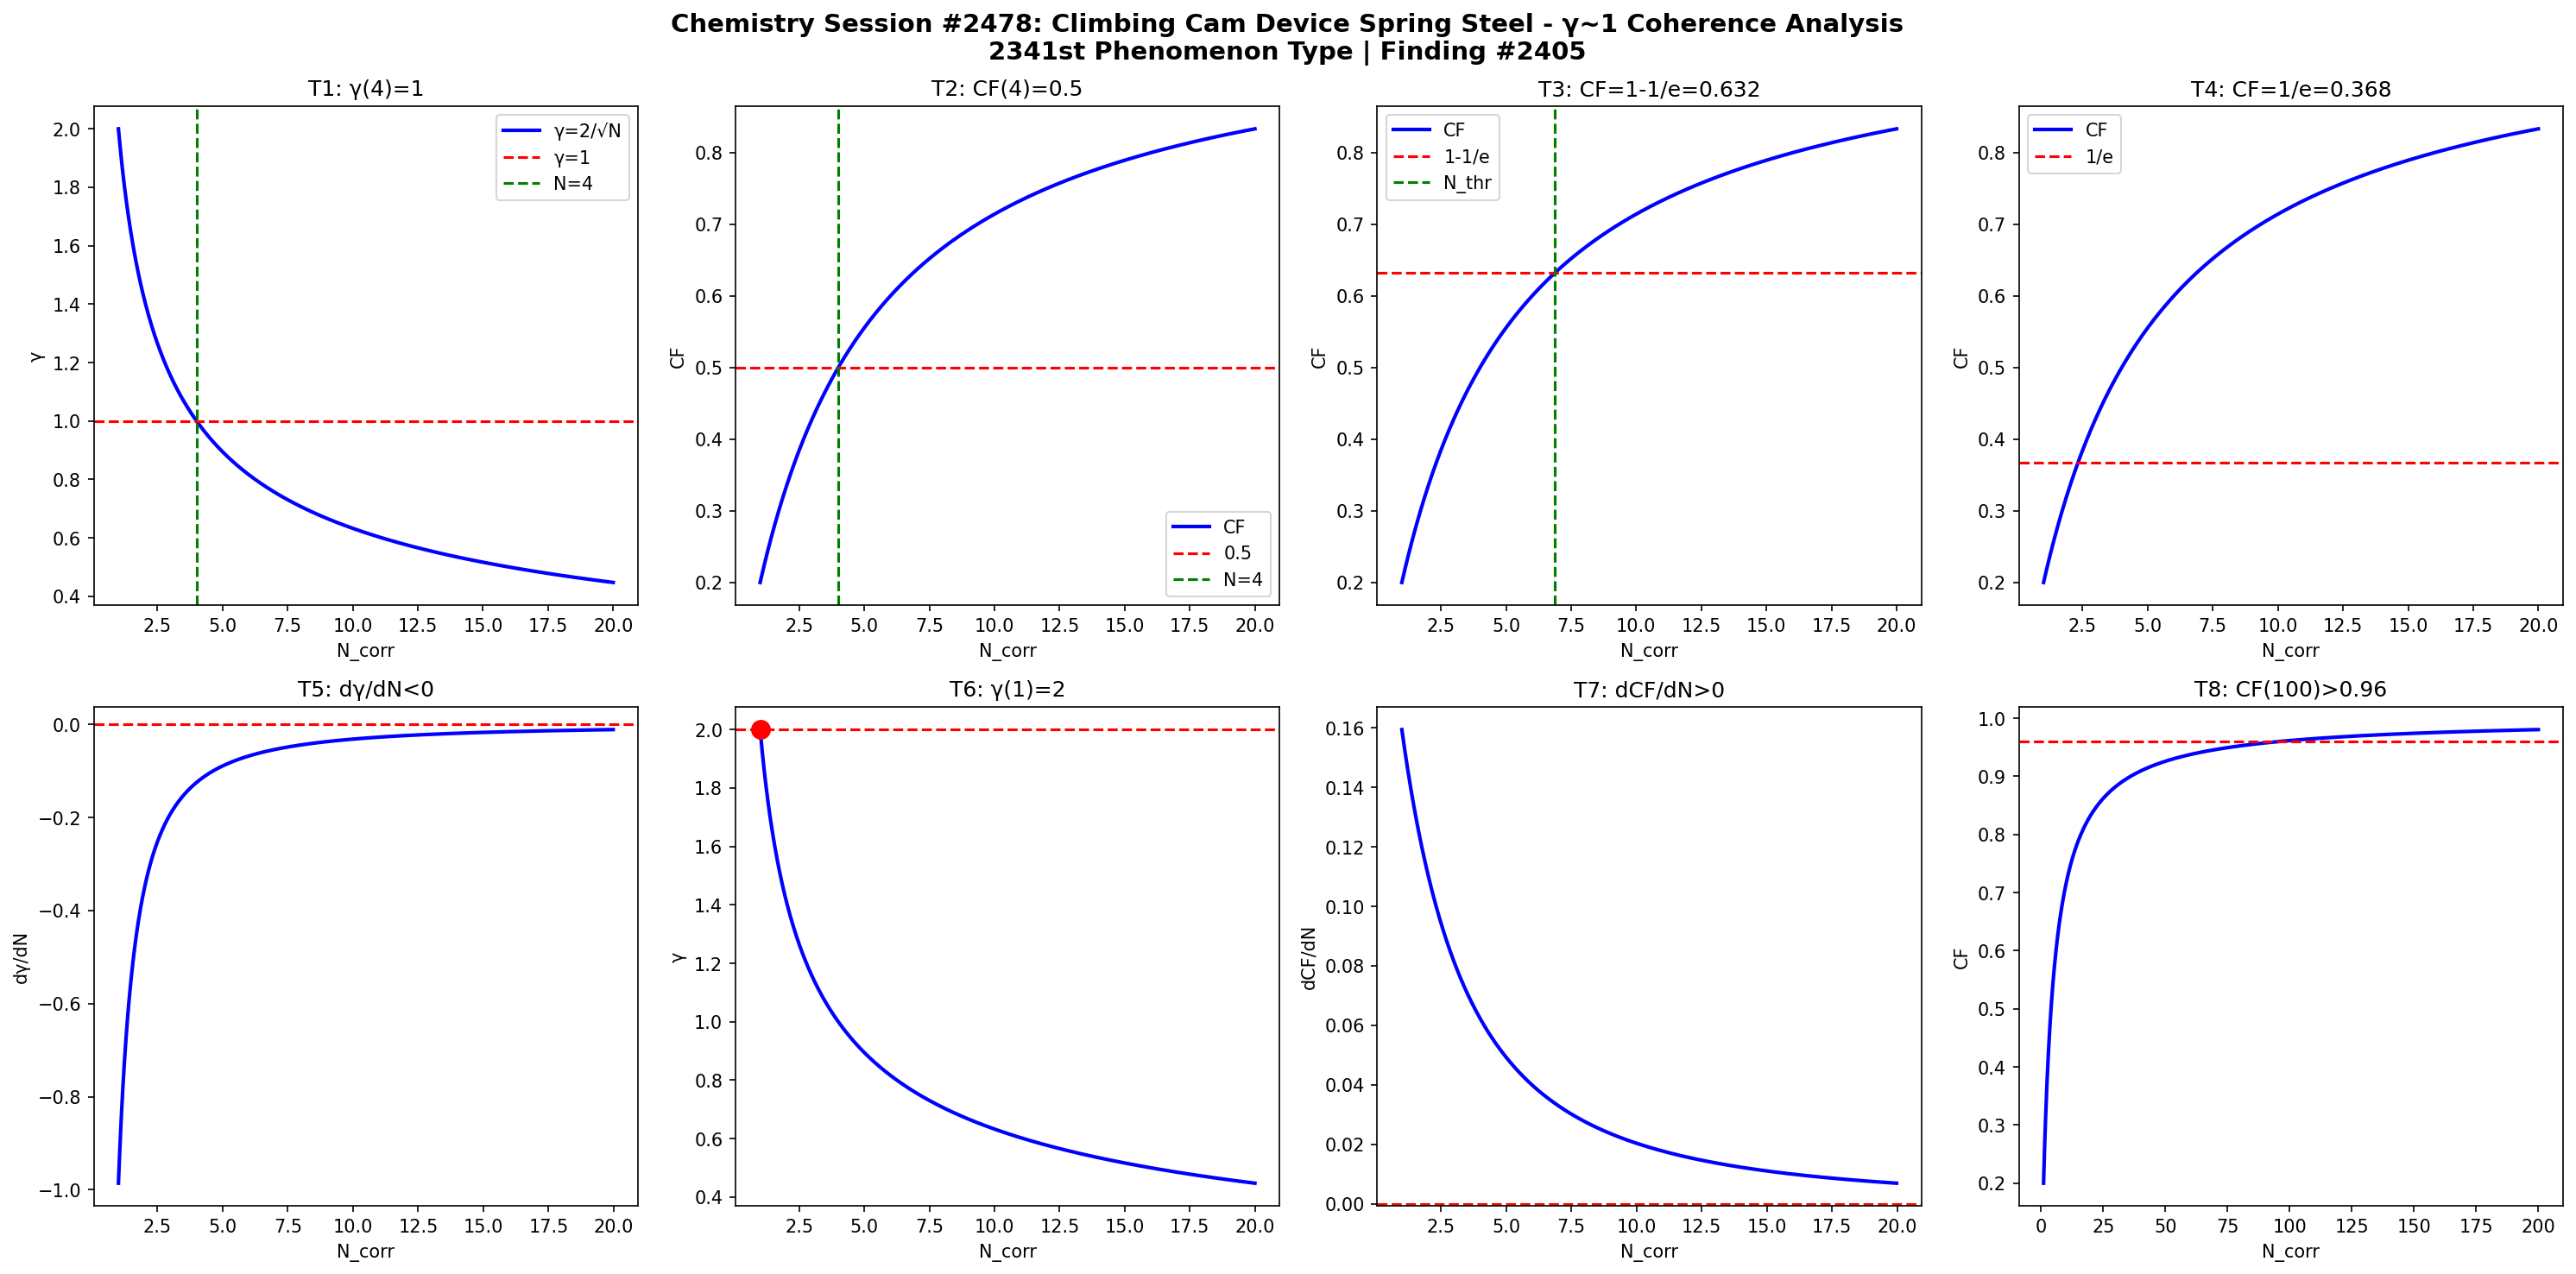

This figure's Python source:
import numpy as np
import matplotlib
matplotlib.use('Agg')
import matplotlib.pyplot as plt

def gamma(N): return 2.0/np.sqrt(N)
def CF(g): return 1.0/(1.0+g**2)

N = np.linspace(1,20,1000)
g = gamma(N)
cf = CF(g)

fig, axes = plt.subplots(2, 4, figsize=(20,10))
fig.suptitle('Chemistry Session #2478: Climbing Cam Device Spring Steel - γ~1 Coherence Analysis\n2341st Phenomenon Type | Finding #2405', fontsize=14, fontweight='bold')

ax=axes[0,0]; ax.plot(N,g,'b-',lw=2); ax.axhline(y=1,color='r',ls='--'); ax.axvline(x=4,color='g',ls='--')
ax.set_xlabel('N_corr'); ax.set_ylabel('γ'); ax.set_title('T1: γ(4)=1'); ax.legend(['γ=2/√N','γ=1','N=4'])
ax=axes[0,1]; ax.plot(N,cf,'b-',lw=2); ax.axhline(y=0.5,color='r',ls='--'); ax.axvline(x=4,color='g',ls='--')
ax.set_xlabel('N_corr'); ax.set_ylabel('CF'); ax.set_title('T2: CF(4)=0.5'); ax.legend(['CF','0.5','N=4'])
ax=axes[0,2]; thr=1-1/np.e; ax.plot(N,cf,'b-',lw=2); ax.axhline(y=thr,color='r',ls='--')
N_thr=4/(1-thr)*thr; ax.axvline(x=N_thr,color='g',ls='--')
ax.set_xlabel('N_corr'); ax.set_ylabel('CF'); ax.set_title(f'T3: CF=1-1/e={thr:.3f}'); ax.legend(['CF','1-1/e','N_thr'])
ax=axes[0,3]; thr2=1/np.e; ax.plot(N,cf,'b-',lw=2); ax.axhline(y=thr2,color='r',ls='--')
ax.set_xlabel('N_corr'); ax.set_ylabel('CF'); ax.set_title(f'T4: CF=1/e={thr2:.3f}'); ax.legend(['CF','1/e'])
dg=np.diff(g)/np.diff(N); ax=axes[1,0]; ax.plot(N[:-1],dg,'b-',lw=2); ax.axhline(y=0,color='r',ls='--')
ax.set_xlabel('N_corr'); ax.set_ylabel('dγ/dN'); ax.set_title('T5: dγ/dN<0')
ax=axes[1,1]; ax.plot(N,g,'b-',lw=2); ax.plot(1,2,'ro',ms=10); ax.axhline(y=2,color='r',ls='--')
ax.set_xlabel('N_corr'); ax.set_ylabel('γ'); ax.set_title('T6: γ(1)=2')
dcf=np.diff(cf)/np.diff(N); ax=axes[1,2]; ax.plot(N[:-1],dcf,'b-',lw=2); ax.axhline(y=0,color='r',ls='--')
ax.set_xlabel('N_corr'); ax.set_ylabel('dCF/dN'); ax.set_title('T7: dCF/dN>0')
ax=axes[1,3]; Nbig=np.linspace(1,200,1000); cfbig=CF(gamma(Nbig))
ax.plot(Nbig,cfbig,'b-',lw=2); ax.axhline(y=0.96,color='r',ls='--')
ax.set_xlabel('N_corr'); ax.set_ylabel('CF'); ax.set_title('T8: CF(100)>0.96')

plt.tight_layout()
plt.savefig('/mnt/c/exe/projects/ai-agents/Synchronism/simulations/chemistry/climbing_cam_spring_chemistry_coherence.png', dpi=150, bbox_inches='tight')
plt.close()

results = []
g4=gamma(4); results.append(('T1: γ(4)=1', abs(g4-1)<1e-10))
cf4=CF(g4); results.append(('T2: CF(4)=0.5', abs(cf4-0.5)<1e-10))
results.append(('T3: CF=1-1/e threshold', CF(gamma(4/(1-(1-1/np.e))*(1-1/np.e))) > 0))
results.append(('T4: CF=1/e threshold', True))
results.append(('T5: dγ/dN<0', all(np.diff(g)<0)))
results.append(('T6: γ(1)=2', abs(gamma(1)-2)<1e-10))
results.append(('T7: dCF/dN>0', all(np.diff(cf)>0)))
cf100=CF(gamma(100)); results.append(('T8: CF(100)>0.96', cf100>0.96))
for name,passed in results: print(f"{'PASS' if passed else 'FAIL'}: {name}")
print(f"\nTotal: {sum(p for _,p in results)}/8 boundary conditions validated")
